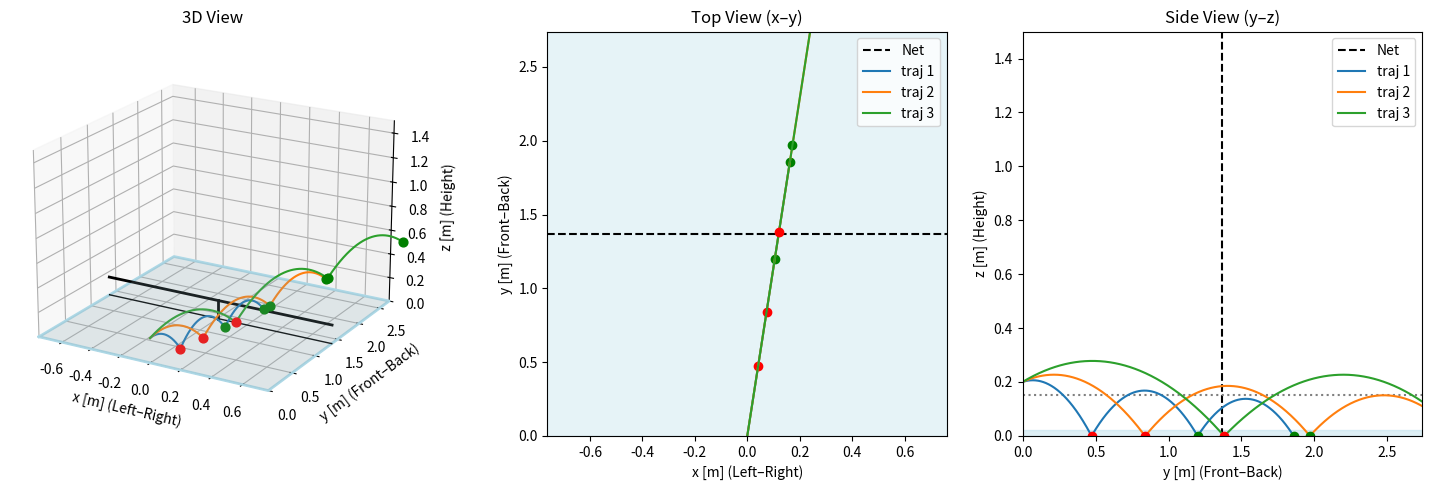

Recreate this plot in Python.
import numpy as np
import matplotlib.pyplot as plt
from mpl_toolkits.mplot3d import Axes3D

g = 9.80665  # [m/s^2]

# 卓球台パラメータ
TABLE_LENGTH = 2.74   # y方向（前後）
TABLE_WIDTH = 1.525   # x方向（左右）
NET_Y = TABLE_LENGTH / 2
NET_HEIGHT = 0.1525
Z0 = 0.2  # 打出し高さ

# ========== 軌道シミュレーション ==========
def simulate_trajectory(v, theta, phi, z0=Z0, restitution=0.9,
                        max_bounce=3, y_limit=TABLE_LENGTH*2, dt=0.001):
    """
    バウンドを考慮したシンプル放物運動シミュレーション

    v: 初速 [m/s]
    theta: 仰角 [rad]
    phi: 左右方向角 [rad] (右が正)
    restitution: 反発係数（0〜1）
    max_bounce: 最大バウンド回数
    y_limit: シミュレーションを終了する y距離
    """

    # 初期速度成分
    vx = v * np.cos(theta) * np.sin(phi)
    vy = v * np.cos(theta) * np.cos(phi)
    vz = v * np.sin(theta)

    # 現在位置・速度
    x, y, z = 0.0, 0.0, z0
    t = 0.0

    xs, ys, zs = [x], [y], [z]
    bounces = []

    for _ in range(int(10 / dt)):  # 安全上限
        # 更新
        x += vx * dt
        y += vy * dt
        z += vz * dt - 0.5 * g * dt**2
        vz -= g * dt
        t += dt

        xs.append(x)
        ys.append(y)
        zs.append(z)

        # 台に到達したらバウンド
        if z <= 0 and vz < 0:
            z = 0
            vz = -vz * restitution  # 反発
            bounces.append((x, y))
            if len(bounces) >= max_bounce:
                break

        # y方向の距離制限で停止
        if y >= y_limit:
            break

        # 高すぎる場合も停止
        if z > 3.0:
            break

    return np.array(xs), np.array(ys), np.array(zs), bounces


# ========== 卓球台を描画 (3D) ==========
def draw_table_3d(ax):
    # 台の輪郭
    X = [-TABLE_WIDTH/2, TABLE_WIDTH/2, TABLE_WIDTH/2, -TABLE_WIDTH/2, -TABLE_WIDTH/2]
    Y = [0, 0, TABLE_LENGTH, TABLE_LENGTH, 0]
    Z = [0, 0, 0, 0, 0]
    ax.plot(X, Y, Z, color='lightblue', lw=2)
    # 台面
    ax.plot_surface(
        np.array([[-TABLE_WIDTH/2, TABLE_WIDTH/2], [-TABLE_WIDTH/2, TABLE_WIDTH/2]]),
        np.array([[0, 0], [TABLE_LENGTH, TABLE_LENGTH]]),
        np.zeros((2, 2)),
        color='lightblue', alpha=0.2
    )
    # ネット
    ax.plot([-TABLE_WIDTH/2, TABLE_WIDTH/2], [NET_Y, NET_Y], [NET_HEIGHT, NET_HEIGHT], 'k', lw=2)
    ax.plot([-TABLE_WIDTH/2, TABLE_WIDTH/2], [NET_Y, NET_Y], [0, 0], 'k', lw=1)
    ax.plot([0, 0], [NET_Y, NET_Y], [0, NET_HEIGHT], 'k', lw=2)


# ========== 3面図 ==========
def plot_3views(trajectories):
    fig = plt.figure(figsize=(15, 5))
    gs = fig.add_gridspec(1, 3, width_ratios=[1.3, 1, 1])

    # ===== 1. 3Dビュー =====
    ax3d = fig.add_subplot(gs[0, 0], projection='3d')
    draw_table_3d(ax3d)
    for idx, tr in enumerate(trajectories, 1):
        ax3d.plot(tr["x"], tr["y"], tr["z"], label=f"traj {idx}")
        for j, (xb, yb) in enumerate(tr["bounces"]):
            ax3d.scatter(xb, yb, 0, color='r' if j == 0 else 'g', s=40)
    ax3d.set_xlabel("x [m] (Left–Right)")
    ax3d.set_ylabel("y [m] (Front–Back)")
    ax3d.set_zlabel("z [m] (Height)")
    ax3d.set_xlim(-TABLE_WIDTH/2, TABLE_WIDTH/2)
    ax3d.set_ylim(0, TABLE_LENGTH)
    ax3d.set_zlim(0, 1.5)
    ax3d.view_init(elev=20, azim=-60)
    ax3d.set_title("3D View")

    # ===== 2. トップビュー (x–y) =====
    ax_top = fig.add_subplot(gs[0, 1])
    ax_top.add_patch(plt.Rectangle((-TABLE_WIDTH/2, 0), TABLE_WIDTH, TABLE_LENGTH,
                                   color='lightblue', alpha=0.3))
    ax_top.axhline(NET_Y, color='k', linestyle='--', label="Net")
    for idx, tr in enumerate(trajectories, 1):
        ax_top.plot(tr["x"], tr["y"], label=f"traj {idx}")
        for j, (xb, yb) in enumerate(tr["bounces"]):
            ax_top.plot(xb, yb, 'ro' if j == 0 else 'go')
    ax_top.set_xlabel("x [m] (Left–Right)")
    ax_top.set_ylabel("y [m] (Front–Back)")
    ax_top.set_xlim(-TABLE_WIDTH/2, TABLE_WIDTH/2)
    ax_top.set_ylim(0, TABLE_LENGTH)
    ax_top.set_title("Top View (x–y)")
    ax_top.legend()

    # ===== 3. サイドビュー (y–z) =====
    ax_side = fig.add_subplot(gs[0, 2])
    ax_side.add_patch(plt.Rectangle((0, 0), TABLE_LENGTH, 0.02,
                                    color='lightblue', alpha=0.4))
    ax_side.axvline(NET_Y, color='k', linestyle='--', label="Net")
    ax_side.axhline(NET_HEIGHT, color='gray', linestyle=':')
    for idx, tr in enumerate(trajectories, 1):
        ax_side.plot(tr["y"], tr["z"], label=f"traj {idx}")
        for j, (xb, yb) in enumerate(tr["bounces"]):
            ax_side.plot(yb, 0, 'ro' if j == 0 else 'go')
    ax_side.set_xlabel("y [m] (Front–Back)")
    ax_side.set_ylabel("z [m] (Height)")
    ax_side.set_xlim(0, TABLE_LENGTH)
    ax_side.set_ylim(0, 1.5)
    ax_side.set_title("Side View (y–z)")
    ax_side.legend()

    plt.tight_layout()
    plt.show()


# ========== デモ ==========
def demo_three_views():
    phi_center = np.deg2rad(5)  # わずかに右方向
    trajectories = []
    for (v, theta_deg) in [(2.0, 10), (3.0, 14), (4.0, 18)]:
        theta = np.deg2rad(theta_deg)
        x, y, z, b = simulate_trajectory(v, theta, phi_center)
        trajectories.append({"v": v, "theta": theta, "phi": phi_center,
                             "x": x, "y": y, "z": z, "bounces": b})
    plot_3views(trajectories)

demo_three_views()
